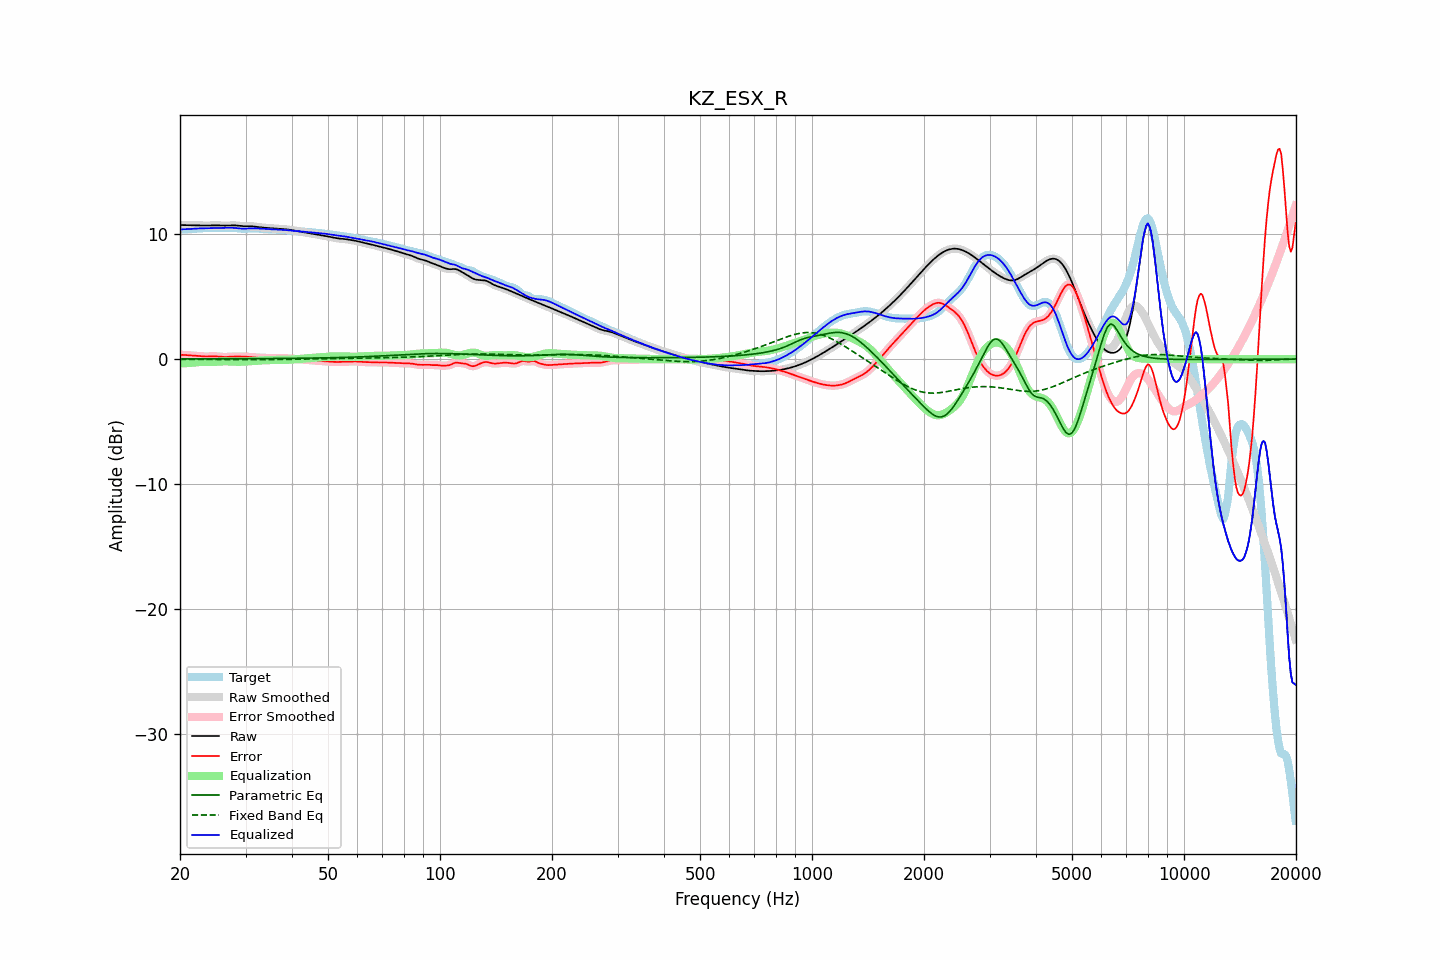

The file beside this chart, header and first rows:
frequency, raw, error, smoothed, error_smoothed, equalization, parametric_eq, fixed_band_eq, equalized_raw, equalized_smoothed, target
20.00, 10.73, 0.35, 10.73, 0.35, -0.35, 0.01, -0.02, 10.38, 10.38, 10.38
20.20, 10.73, 0.35, 10.73, 0.34, -0.34, 0.01, -0.02, 10.38, 10.38, 10.38
20.40, 10.72, 0.34, 10.72, 0.34, -0.34, 0.01, -0.02, 10.39, 10.39, 10.38
20.61, 10.72, 0.33, 10.72, 0.33, -0.33, 0.01, -0.02, 10.39, 10.39, 10.39
20.81, 10.72, 0.32, 10.72, 0.32, -0.32, 0.01, -0.02, 10.39, 10.39, 10.39
21.02, 10.71, 0.31, 10.71, 0.31, -0.31, 0.01, -0.02, 10.40, 10.40, 10.40
21.23, 10.71, 0.30, 10.71, 0.30, -0.30, 0.01, -0.02, 10.41, 10.41, 10.41
21.44, 10.71, 0.29, 10.71, 0.29, -0.29, 0.02, -0.02, 10.41, 10.41, 10.41
21.66, 10.71, 0.29, 10.71, 0.29, -0.28, 0.02, -0.03, 10.42, 10.42, 10.42
21.87, 10.70, 0.28, 10.70, 0.28, -0.27, 0.02, -0.03, 10.43, 10.43, 10.43
22.09, 10.70, 0.27, 10.70, 0.27, -0.26, 0.02, -0.03, 10.44, 10.44, 10.44
22.31, 10.70, 0.25, 10.70, 0.25, -0.25, 0.02, -0.03, 10.45, 10.45, 10.45
22.54, 10.69, 0.24, 10.69, 0.24, -0.24, 0.02, -0.03, 10.46, 10.46, 10.45
22.76, 10.69, 0.23, 10.69, 0.23, -0.23, 0.02, -0.03, 10.46, 10.46, 10.46
22.99, 10.69, 0.22, 10.69, 0.22, -0.22, 0.02, -0.03, 10.47, 10.47, 10.47
23.22, 10.69, 0.21, 10.69, 0.21, -0.22, 0.02, -0.03, 10.47, 10.47, 10.48
23.45, 10.69, 0.21, 10.69, 0.21, -0.22, 0.02, -0.03, 10.47, 10.47, 10.48
23.69, 10.69, 0.21, 10.69, 0.21, -0.22, 0.02, -0.03, 10.47, 10.47, 10.48
23.92, 10.69, 0.22, 10.69, 0.22, -0.22, 0.02, -0.03, 10.48, 10.48, 10.48
24.16, 10.70, 0.22, 10.70, 0.22, -0.22, 0.02, -0.04, 10.48, 10.48, 10.48
24.40, 10.70, 0.23, 10.70, 0.23, -0.22, 0.02, -0.04, 10.48, 10.48, 10.47
24.65, 10.70, 0.23, 10.70, 0.23, -0.22, 0.02, -0.04, 10.48, 10.48, 10.48
24.89, 10.70, 0.22, 10.70, 0.22, -0.22, 0.02, -0.04, 10.49, 10.49, 10.48
25.14, 10.70, 0.21, 10.70, 0.21, -0.21, 0.02, -0.04, 10.49, 10.49, 10.49
25.39, 10.70, 0.20, 10.70, 0.20, -0.20, 0.02, -0.04, 10.50, 10.50, 10.49
25.65, 10.69, 0.19, 10.69, 0.19, -0.19, 0.02, -0.04, 10.50, 10.50, 10.50
25.91, 10.69, 0.18, 10.69, 0.18, -0.18, 0.02, -0.04, 10.50, 10.50, 10.51
26.16, 10.68, 0.17, 10.68, 0.17, -0.18, 0.02, -0.04, 10.50, 10.50, 10.51
26.43, 10.68, 0.17, 10.68, 0.17, -0.18, 0.02, -0.04, 10.51, 10.51, 10.51
26.69, 10.69, 0.17, 10.69, 0.17, -0.18, 0.02, -0.05, 10.51, 10.51, 10.51
26.96, 10.69, 0.18, 10.69, 0.18, -0.18, 0.02, -0.05, 10.51, 10.51, 10.51
27.23, 10.70, 0.19, 10.70, 0.19, -0.19, 0.03, -0.05, 10.51, 10.51, 10.51
27.50, 10.70, 0.20, 10.70, 0.20, -0.19, 0.03, -0.05, 10.51, 10.51, 10.51
27.77, 10.70, 0.21, 10.70, 0.21, -0.20, 0.03, -0.05, 10.50, 10.50, 10.50
28.05, 10.70, 0.21, 10.70, 0.21, -0.21, 0.03, -0.05, 10.49, 10.49, 10.49
28.33, 10.69, 0.21, 10.69, 0.21, -0.21, 0.03, -0.05, 10.48, 10.48, 10.48
28.62, 10.68, 0.21, 10.68, 0.21, -0.21, 0.03, -0.05, 10.47, 10.47, 10.47
28.90, 10.66, 0.21, 10.66, 0.21, -0.21, 0.03, -0.05, 10.45, 10.45, 10.45
29.19, 10.65, 0.21, 10.65, 0.21, -0.21, 0.03, -0.05, 10.44, 10.44, 10.44
29.48, 10.64, 0.21, 10.64, 0.21, -0.20, 0.03, -0.05, 10.43, 10.43, 10.43
29.78, 10.63, 0.20, 10.63, 0.20, -0.20, 0.03, -0.05, 10.43, 10.43, 10.43
30.08, 10.63, 0.19, 10.63, 0.19, -0.19, 0.03, -0.05, 10.44, 10.44, 10.43
30.38, 10.63, 0.18, 10.63, 0.18, -0.18, 0.03, -0.05, 10.45, 10.45, 10.44
30.68, 10.63, 0.17, 10.63, 0.17, -0.17, 0.03, -0.05, 10.46, 10.45, 10.45
30.99, 10.63, 0.16, 10.63, 0.16, -0.16, 0.03, -0.05, 10.46, 10.46, 10.46
31.30, 10.62, 0.15, 10.62, 0.15, -0.15, 0.03, -0.05, 10.47, 10.47, 10.47
31.61, 10.61, 0.14, 10.61, 0.14, -0.14, 0.04, -0.05, 10.47, 10.47, 10.47
31.93, 10.60, 0.13, 10.60, 0.13, -0.13, 0.04, -0.05, 10.46, 10.46, 10.46
32.24, 10.58, 0.13, 10.58, 0.13, -0.13, 0.04, -0.05, 10.45, 10.45, 10.45
32.57, 10.56, 0.12, 10.56, 0.12, -0.12, 0.04, -0.05, 10.44, 10.44, 10.44
32.89, 10.54, 0.11, 10.54, 0.11, -0.11, 0.04, -0.05, 10.43, 10.43, 10.43
33.22, 10.53, 0.11, 10.53, 0.10, -0.10, 0.04, -0.05, 10.42, 10.42, 10.42
33.55, 10.51, 0.10, 10.51, 0.10, -0.10, 0.04, -0.05, 10.42, 10.42, 10.42
33.89, 10.50, 0.09, 10.50, 0.09, -0.09, 0.04, -0.05, 10.41, 10.41, 10.42
34.23, 10.49, 0.08, 10.49, 0.08, -0.09, 0.04, -0.04, 10.41, 10.41, 10.41
34.57, 10.49, 0.08, 10.49, 0.08, -0.08, 0.04, -0.04, 10.40, 10.40, 10.41
34.92, 10.48, 0.08, 10.48, 0.08, -0.08, 0.04, -0.04, 10.40, 10.40, 10.40
35.27, 10.47, 0.08, 10.47, 0.08, -0.08, 0.05, -0.04, 10.39, 10.39, 10.39
35.62, 10.46, 0.08, 10.46, 0.08, -0.08, 0.05, -0.04, 10.38, 10.38, 10.38
35.97, 10.45, 0.08, 10.45, 0.08, -0.08, 0.05, -0.04, 10.37, 10.37, 10.37
... 635 more rows
